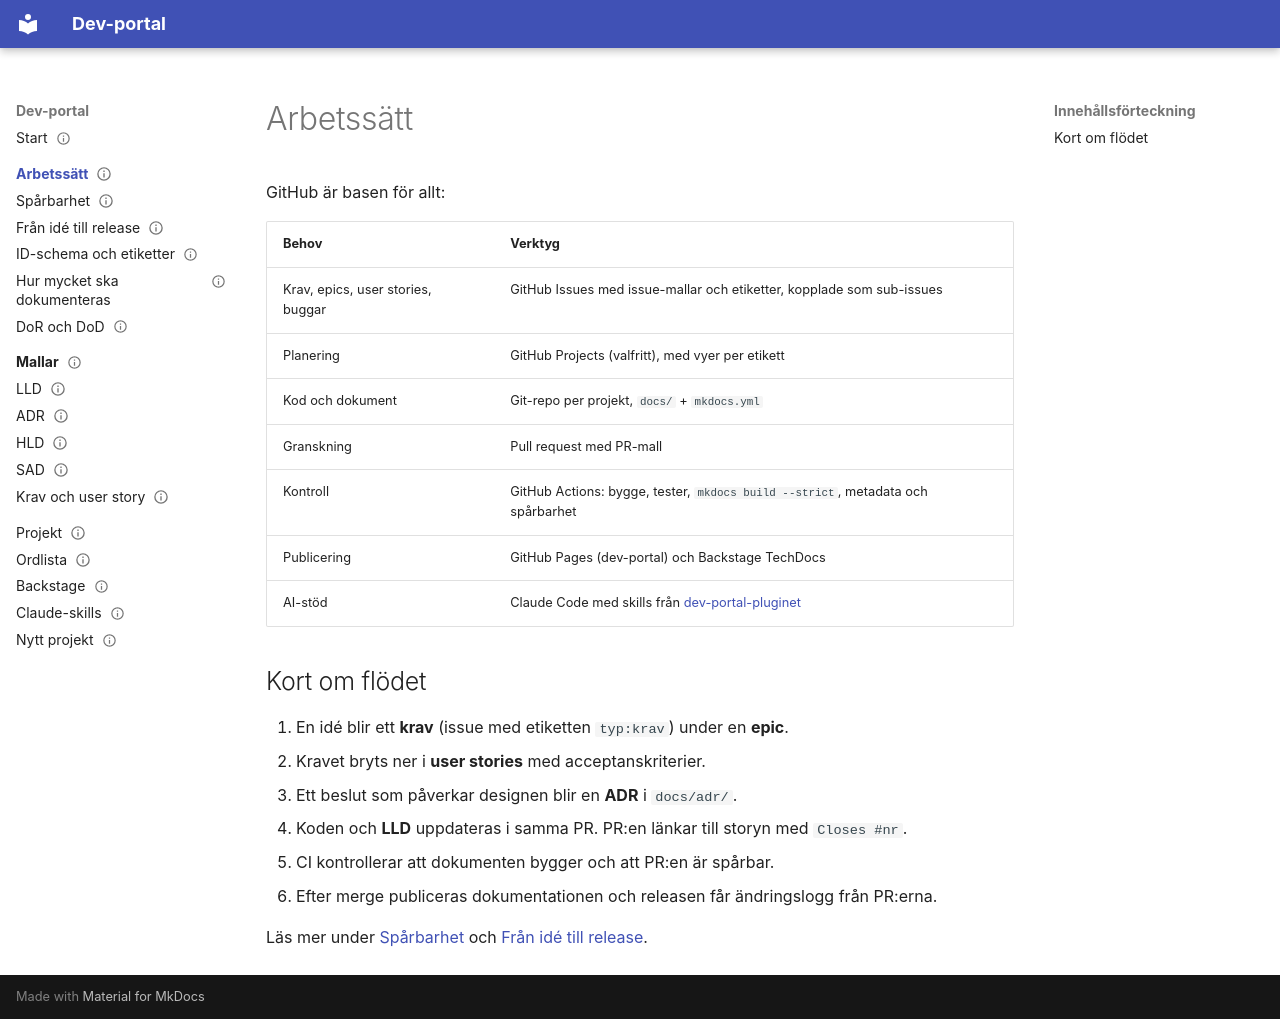

repository: JoseMdS/dev-portal · page: arbetssatt/index.html · generator: mkdocs

---
status: gällande
ägare: JoseMdS
senast_granskad: 2026-11-23
---

# Arbetssätt

GitHub är basen för allt:

| Behov | Verktyg |
|---|---|
| Krav, epics, user stories, buggar | GitHub Issues med issue-mallar och etiketter, kopplade som sub-issues |
| Planering | GitHub Projects (valfritt), med vyer per etikett |
| Kod och dokument | Git-repo per projekt, `docs/` + `mkdocs.yml` |
| Granskning | Pull request med PR-mall |
| Kontroll | GitHub Actions: bygge, tester, `mkdocs build --strict`, metadata och spårbarhet |
| Publicering | GitHub Pages (dev-portal) och Backstage TechDocs |
| AI-stöd | Claude Code med skills från [dev-portal-pluginet](../skills.md) |

## Kort om flödet

1. En idé blir ett **krav** (issue med etiketten `typ:krav`) under en **epic**.
2. Kravet bryts ner i **user stories** med acceptanskriterier.
3. Ett beslut som påverkar designen blir en **ADR** i `docs/adr/`.
4. Koden och **LLD** uppdateras i samma PR. PR:en länkar till storyn med `Closes #nr`.
5. CI kontrollerar att dokumenten bygger och att PR:en är spårbar.
6. Efter merge publiceras dokumentationen och releasen får ändringslogg från PR:erna.

Läs mer under [Spårbarhet](sparbarhet.md) och [Från idé till release](flode.md).
